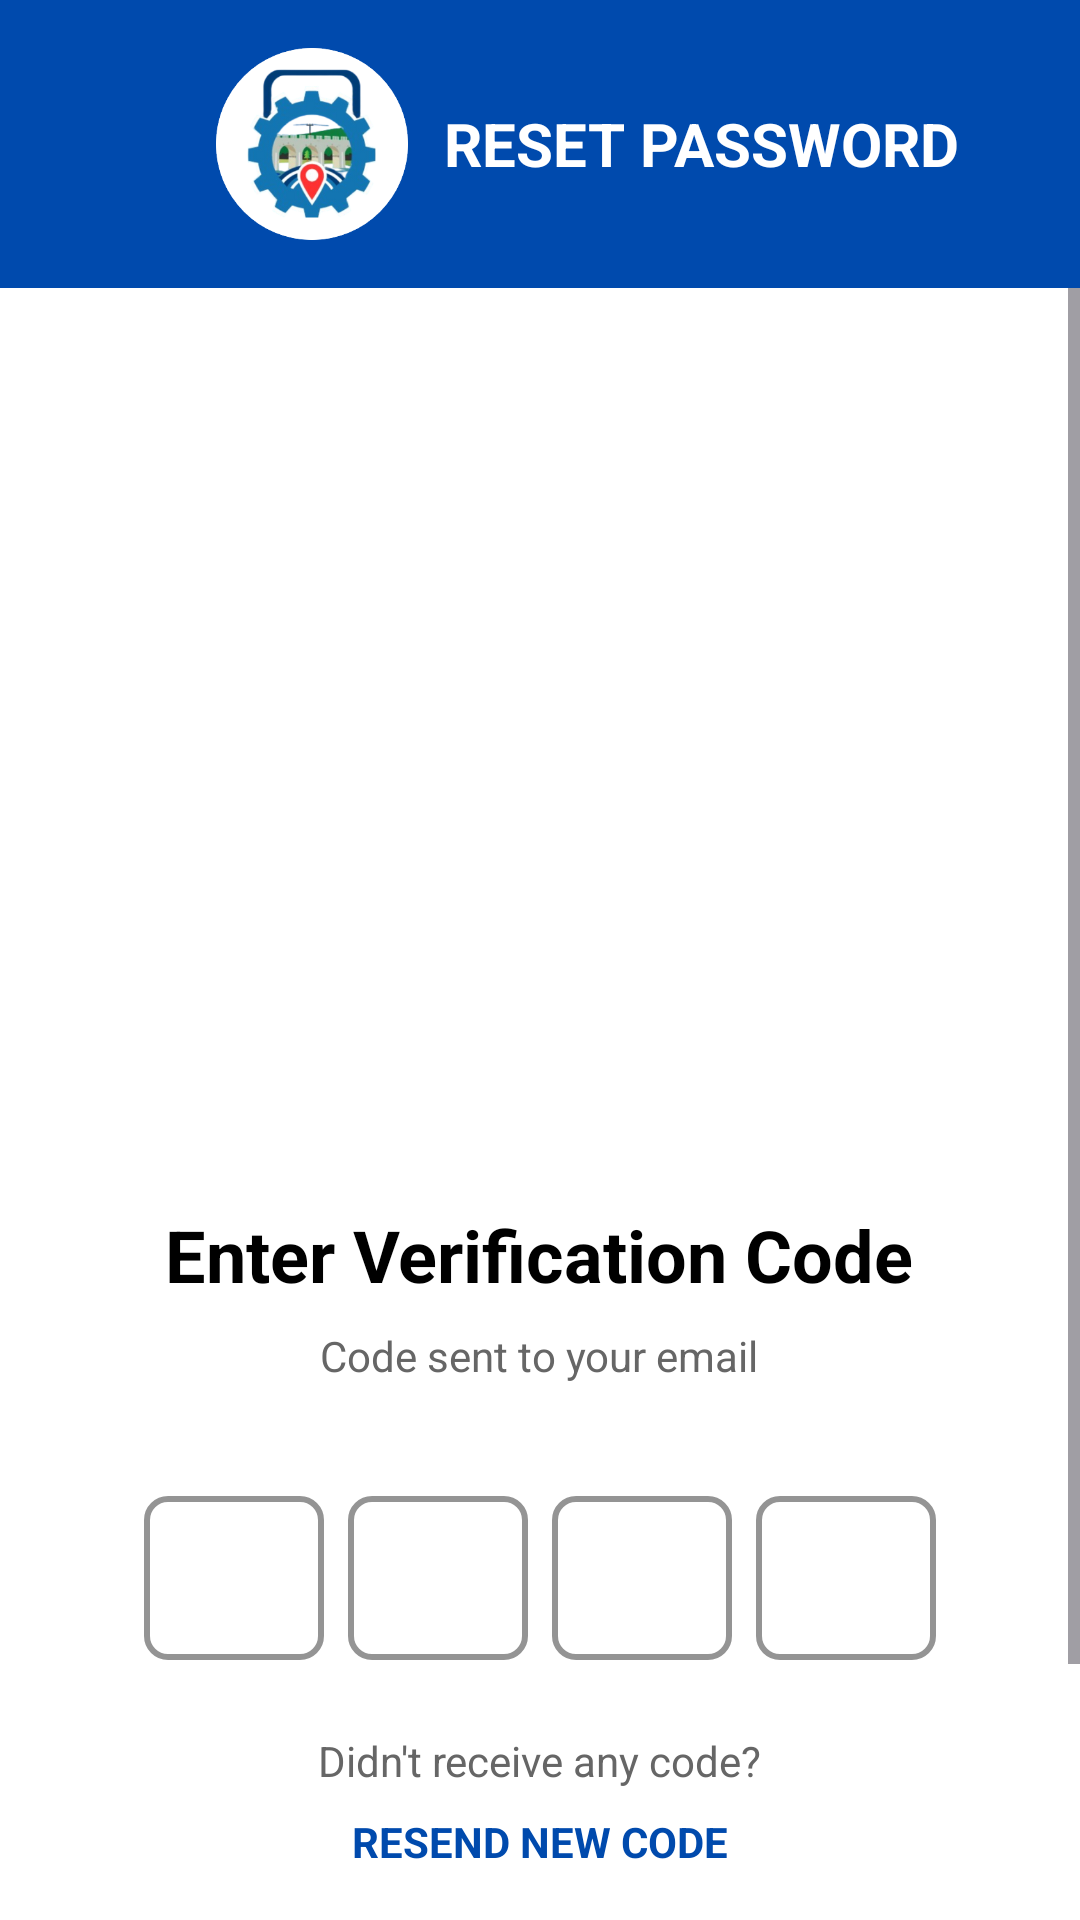

The Android layout XML behind this screen, and the referenced resources:
<!-- AndroidManifest.xml: application theme Theme.TayabaStrack -->
<!-- res/layout/activity_password_reset_verification.xml -->
<?xml version="1.0" encoding="utf-8"?>
<androidx.constraintlayout.widget.ConstraintLayout xmlns:android="http://schemas.android.com/apk/res/android"
    xmlns:app="http://schemas.android.com/apk/res-auto"
    xmlns:tools="http://schemas.android.com/tools"
    android:id="@+id/main"
    android:layout_width="match_parent"
    android:layout_height="match_parent"
    android:background="@android:color/white"
    tools:context=".PasswordResetVerification">

    
    <LinearLayout
        android:id="@+id/headerLayout"
        android:layout_width="0dp"
        android:layout_height="wrap_content"
        android:background="#004AAD"
        android:orientation="horizontal"
        android:padding="16dp"
        android:gravity="center_vertical"
        app:layout_constraintTop_toTopOf="parent"
        app:layout_constraintStart_toStartOf="parent"
        app:layout_constraintEnd_toEndOf="parent">

        
        <ImageButton
            android:id="@+id/backButton"
            android:layout_width="40dp"
            android:layout_height="40dp"
            android:background="@android:color/transparent"
            android:src="@drawable/baseline_arrow_back_24"
            android:contentDescription="Back"
            android:tint="@android:color/white" />

        
        <ImageView
            android:id="@+id/logoImage"
            android:layout_width="64dp"
            android:layout_height="64dp"
            android:layout_marginStart="16dp"
            android:scaleType="centerCrop"
            android:background="@drawable/tayabastracklogo2"
            android:padding="8dp" />

        
        <TextView
            android:id="@+id/appName"
            android:layout_width="wrap_content"
            android:layout_height="match_parent"
            android:gravity="center_vertical"
            android:paddingStart="12dp"
            android:text="RESET PASSWORD"
            android:textColor="@android:color/white"
            android:textSize="20sp"
            android:textStyle="bold" />
    </LinearLayout>

    
    <ScrollView
        android:layout_width="0dp"
        android:layout_height="0dp"
        app:layout_constraintTop_toBottomOf="@id/headerLayout"
        app:layout_constraintStart_toStartOf="parent"
        app:layout_constraintEnd_toEndOf="parent"
        app:layout_constraintBottom_toBottomOf="parent">

        <LinearLayout
            android:layout_width="match_parent"
            android:layout_height="wrap_content"
            android:orientation="vertical"
            android:padding="32dp"
            android:gravity="center_horizontal">

            
            <ImageView
                android:layout_width="250dp"
                android:layout_height="250dp"
                android:src="@drawable/verification"
                android:scaleType="fitCenter"
                android:layout_marginBottom="24dp" />

            
            <TextView
                android:layout_width="wrap_content"
                android:layout_height="wrap_content"
                android:text="Enter Verification Code"
                android:textSize="24sp"
                android:textStyle="bold"
                android:textColor="@android:color/black"
                android:layout_marginBottom="8dp" />

            
            <TextView
                android:id="@+id/emailDisplay"
                android:layout_width="wrap_content"
                android:layout_height="wrap_content"
                android:text="Code sent to your email"
                android:textSize="14sp"
                android:textColor="#666666"
                android:layout_marginBottom="32dp" />

            
            <LinearLayout
                android:layout_width="wrap_content"
                android:layout_height="wrap_content"
                android:orientation="horizontal"
                android:gravity="center"
                android:layout_marginBottom="24dp">

                
                <com.google.android.material.textfield.TextInputLayout
                    android:layout_width="60dp"
                    android:layout_height="60dp"
                    android:layout_marginEnd="8dp"
                    app:boxStrokeColor="#004aad"
                    app:boxStrokeWidth="2dp"
                    app:boxStrokeWidthFocused="3dp"
                    app:boxCornerRadiusTopStart="8dp"
                    app:boxCornerRadiusTopEnd="8dp"
                    app:boxCornerRadiusBottomEnd="8dp"
                    app:boxCornerRadiusBottomStart="8dp">

                    <com.google.android.material.textfield.TextInputEditText
                        android:id="@+id/otpBox1"
                        android:layout_width="match_parent"
                        android:layout_height="match_parent"
                        android:inputType="number"
                        android:maxLength="1"
                        android:textAlignment="center"
                        android:textSize="24sp"
                        android:textColor="@android:color/black" />
                </com.google.android.material.textfield.TextInputLayout>

                
                <com.google.android.material.textfield.TextInputLayout
                    android:layout_width="60dp"
                    android:layout_height="60dp"
                    android:layout_marginEnd="8dp"
                    app:boxStrokeColor="#004aad"
                    app:boxStrokeWidth="2dp"
                    app:boxStrokeWidthFocused="3dp"
                    app:boxCornerRadiusTopStart="8dp"
                    app:boxCornerRadiusTopEnd="8dp"
                    app:boxCornerRadiusBottomEnd="8dp"
                    app:boxCornerRadiusBottomStart="8dp">

                    <com.google.android.material.textfield.TextInputEditText
                        android:id="@+id/otpBox2"
                        android:layout_width="match_parent"
                        android:layout_height="match_parent"
                        android:inputType="number"
                        android:maxLength="1"
                        android:textAlignment="center"
                        android:textSize="24sp"
                        android:textColor="@android:color/black" />
                </com.google.android.material.textfield.TextInputLayout>

                
                <com.google.android.material.textfield.TextInputLayout
                    android:layout_width="60dp"
                    android:layout_height="60dp"
                    android:layout_marginEnd="8dp"
                    app:boxStrokeColor="#004aad"
                    app:boxStrokeWidth="2dp"
                    app:boxStrokeWidthFocused="3dp"
                    app:boxCornerRadiusTopStart="8dp"
                    app:boxCornerRadiusTopEnd="8dp"
                    app:boxCornerRadiusBottomEnd="8dp"
                    app:boxCornerRadiusBottomStart="8dp">

                    <com.google.android.material.textfield.TextInputEditText
                        android:id="@+id/otpBox3"
                        android:layout_width="match_parent"
                        android:layout_height="match_parent"
                        android:inputType="number"
                        android:maxLength="1"
                        android:textAlignment="center"
                        android:textSize="24sp"
                        android:textColor="@android:color/black" />
                </com.google.android.material.textfield.TextInputLayout>

                
                <com.google.android.material.textfield.TextInputLayout
                    android:layout_width="60dp"
                    android:layout_height="60dp"
                    app:boxStrokeColor="#004aad"
                    app:boxStrokeWidth="2dp"
                    app:boxStrokeWidthFocused="3dp"
                    app:boxCornerRadiusTopStart="8dp"
                    app:boxCornerRadiusTopEnd="8dp"
                    app:boxCornerRadiusBottomEnd="8dp"
                    app:boxCornerRadiusBottomStart="8dp">

                    <com.google.android.material.textfield.TextInputEditText
                        android:id="@+id/otpBox4"
                        android:layout_width="match_parent"
                        android:layout_height="match_parent"
                        android:inputType="number"
                        android:maxLength="1"
                        android:textAlignment="center"
                        android:textSize="24sp"
                        android:textColor="@android:color/black" />
                </com.google.android.material.textfield.TextInputLayout>
            </LinearLayout>

            
            <TextView
                android:layout_width="wrap_content"
                android:layout_height="wrap_content"
                android:text="Didn't receive any code?"
                android:textSize="14sp"
                android:textColor="#666666"
                android:layout_marginBottom="8dp" />

            
            <TextView
                android:id="@+id/resendCode"
                android:layout_width="wrap_content"
                android:layout_height="wrap_content"
                android:text="RESEND NEW CODE"
                android:textSize="14sp"
                android:textStyle="bold"
                android:textColor="#004aad"
                android:clickable="true"
                android:focusable="true"
                android:layout_marginBottom="32dp" />

            
            <Button
                android:id="@+id/verifyButton"
                android:layout_width="match_parent"
                android:layout_height="wrap_content"
                android:text="Verify Code"
                android:textColor="@android:color/white"
                android:backgroundTint="#004aad"
                android:textStyle="bold"
                android:textSize="16sp"
                android:padding="16dp" />

        </LinearLayout>
    </ScrollView>

</androidx.constraintlayout.widget.ConstraintLayout>
<!-- resources referenced by this layout -->
<resources>
  <!-- drawable tayabastracklogo2: png bitmap (drawable, 62745 bytes) -->
  <style name="Theme.TayabaStrack" parent="Base.Theme.TayabaStrack" />
  <style name="Base.Theme.TayabaStrack" parent="Theme.Material3.DayNight.NoActionBar">
          
          <item name="colorControlActivated">@color/blue</item>
          <item name="android:windowSoftInputMode">adjustResize</item>
          
          
      </style>
  <color name="blue">#004aad</color>
</resources>
